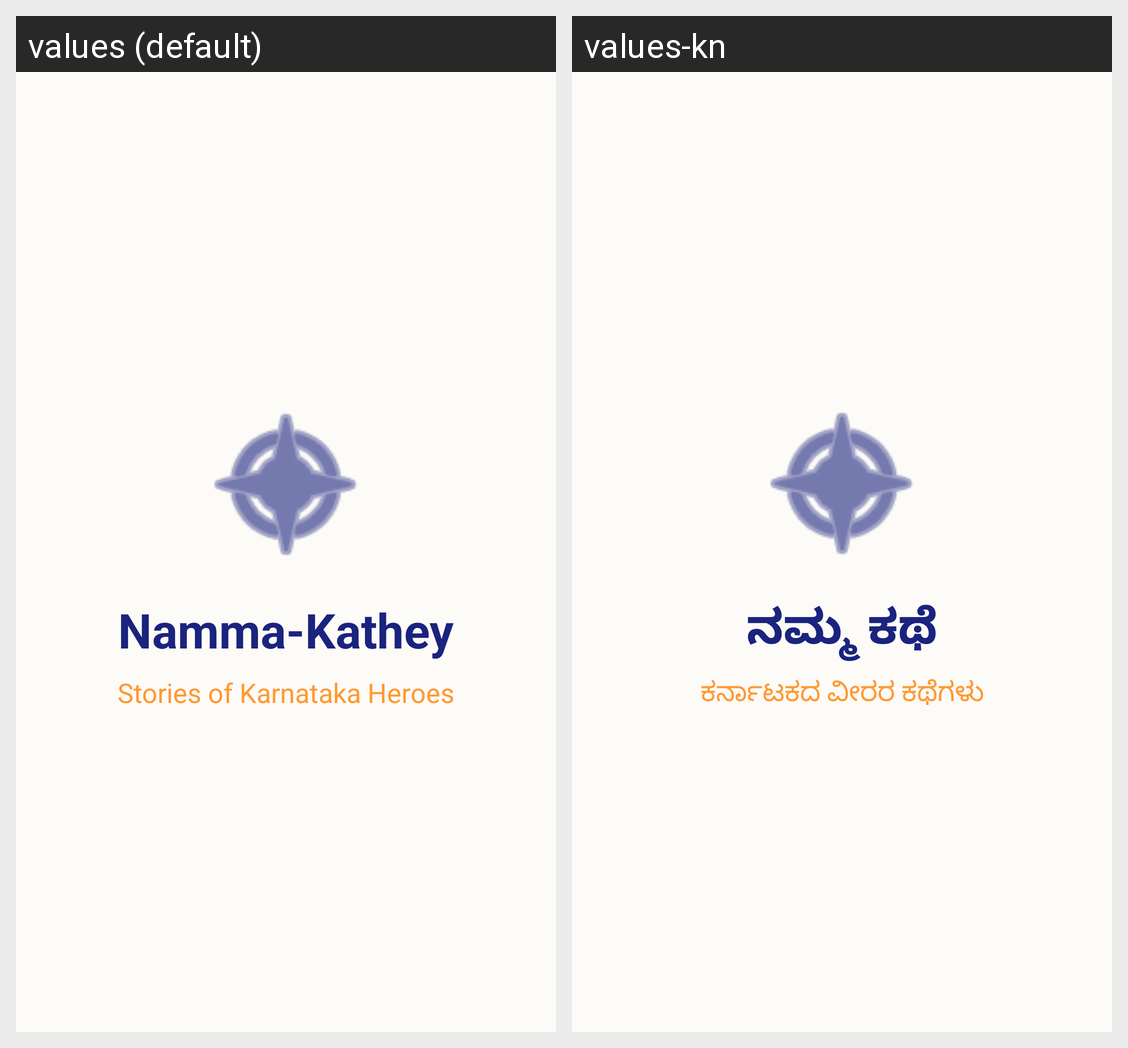

Locale-by-locale string values for the Android screen shown in this grid:
Android screen res/layout/activity_splash.xml rendered under 2 locales, left to right: values (default), values-kn. Device: Nexus 5 (rendered at 1080×1920; each locale shown at half size, 540×960, under a caption strip naming it); theme Theme.NammaKathey.NoActionBar.
Strings drawn on this screen, with the default value and each locale's value (text and hints the layout hard-codes, and strings that could not be matched under every locale, appear in the picture but are not listed):

app_name
  values: Namma-Kathey
  values-kn: ನಮ್ಮ ಕಥೆ

tagline
  values: Stories of Karnataka Heroes
  values-kn: ಕರ್ನಾಟಕದ ವೀರರ ಕಥೆಗಳು
